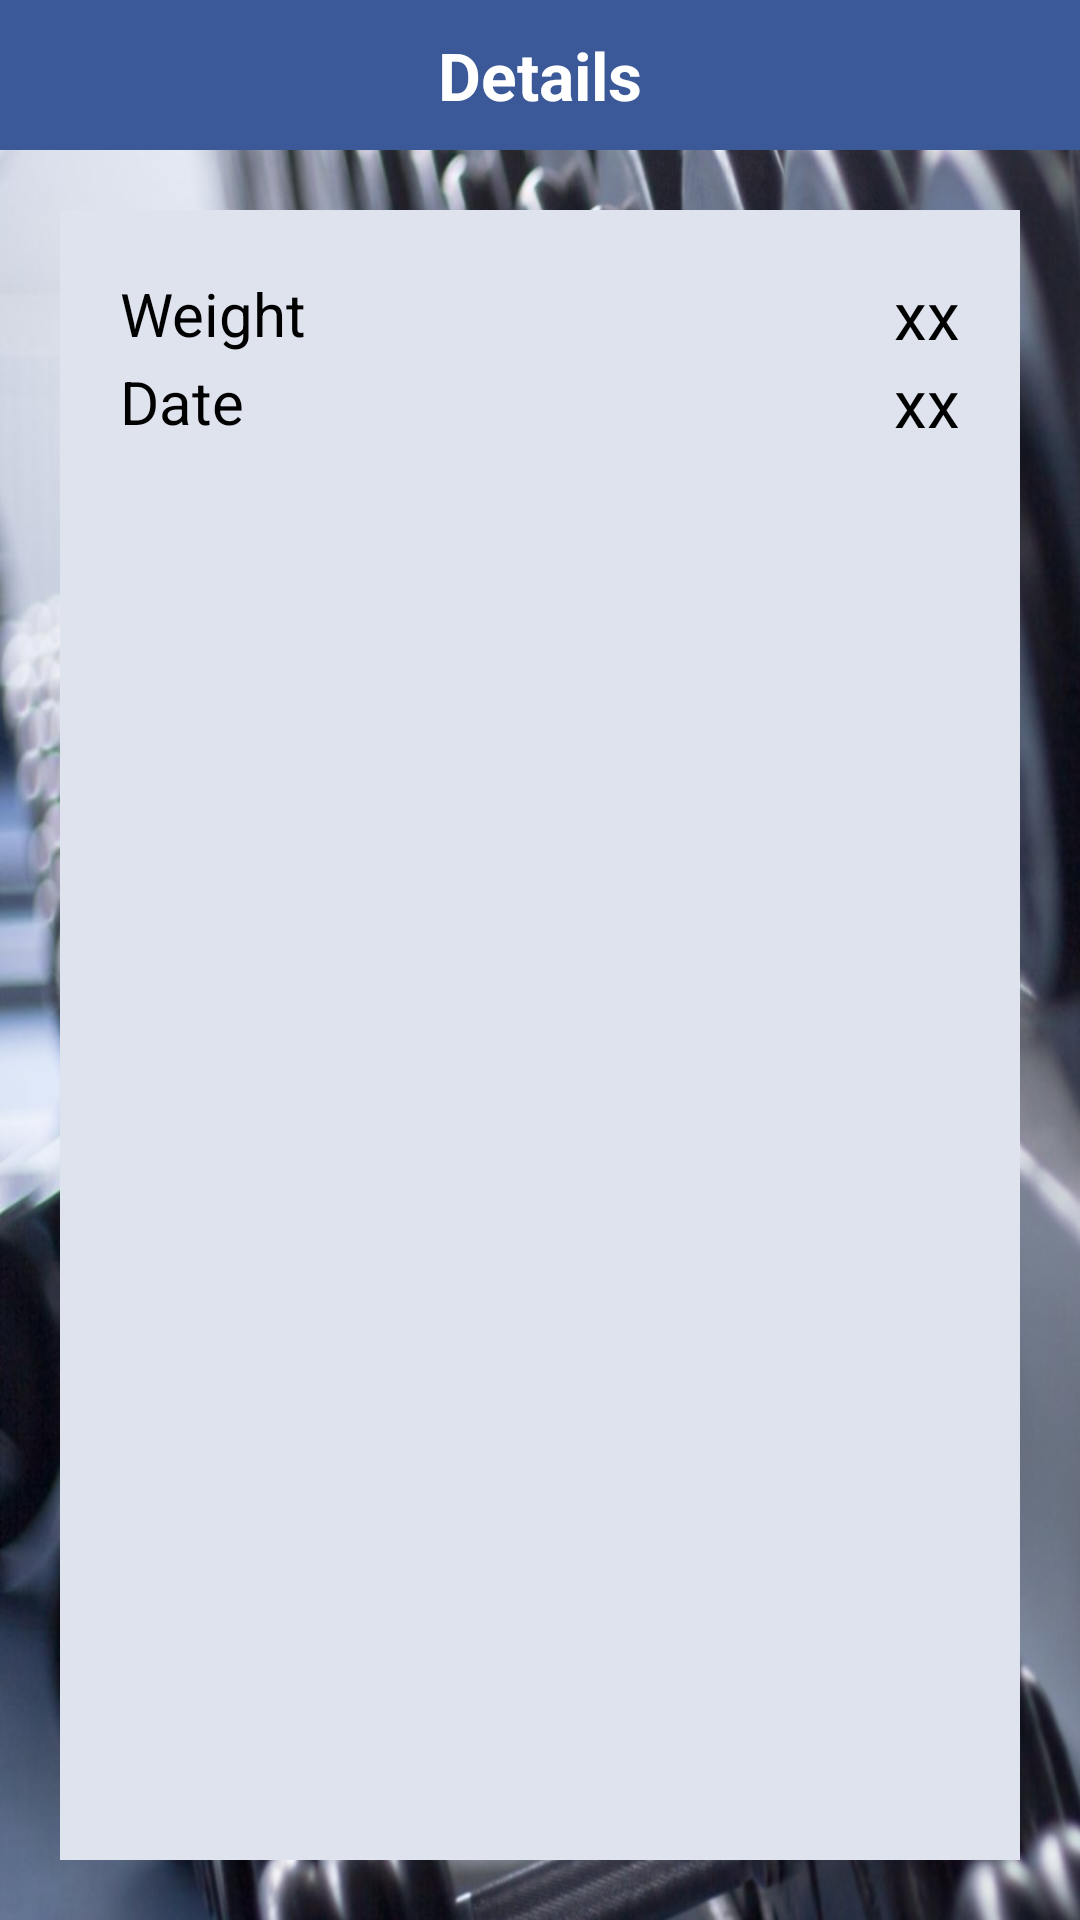

The Android layout XML behind this screen, and the referenced resources:
<!-- AndroidManifest.xml: application theme AppTheme -->
<!-- res/layout/activity_details.xml -->
<?xml version="1.0" encoding="utf-8"?>

<LinearLayout xmlns:android="http://schemas.android.com/apk/res/android"
    android:layout_width="match_parent"
    android:layout_height="match_parent"
    android:background="@drawable/background"
    android:orientation="vertical">

    <RelativeLayout
        android:layout_width="match_parent"
        android:layout_height="50dp"
        android:background="@color/blue_dark">


        <TextView
            android:id="@+id/textView3"
            android:layout_width="wrap_content"
            android:layout_height="wrap_content"
            android:layout_centerHorizontal="true"
            android:layout_centerVertical="true"
            android:gravity="center_horizontal"
            android:text="Details"
            android:textColor="@color/white"
            android:textSize="22dp"
            android:textStyle="bold" />

    </RelativeLayout>

    <LinearLayout
        android:id="@+id/rel_login"
        android:layout_width="match_parent"
        android:layout_height="match_parent"
        android:layout_centerInParent="true"
        android:layout_margin="20dp"
        android:background="@color/blue_light"
        android:layoutMode="opticalBounds"
        android:orientation="vertical"
        android:padding="20dp">

        <LinearLayout
            android:layout_width="match_parent"
            android:layout_height="wrap_content"
            android:gravity="center_vertical"
            android:orientation="horizontal">

            <TextView
                android:layout_width="match_parent"
                android:layout_height="wrap_content"
                android:layout_weight="2"
                android:text="Weight"
                android:textColor="@color/gray"
                android:textSize="20dp" />


            <TextView
                android:id="@+id/details_weight"
                android:layout_width="match_parent"
                android:layout_height="wrap_content"
                android:layout_weight="1"
                android:gravity="end|right"
                android:text="xx"
                android:textColor="@color/gray"
                android:textSize="22sp" />


        </LinearLayout>


        <LinearLayout
            android:layout_width="match_parent"
            android:layout_height="wrap_content"
            android:gravity="center_vertical"
            android:orientation="horizontal">

            <TextView
                android:layout_width="match_parent"
                android:layout_height="wrap_content"
                android:layout_weight="2"
                android:text="Date"
                android:textColor="@color/gray"
                android:textSize="20dp" />


            <TextView
                android:id="@+id/details_date"
                android:layout_width="match_parent"
                android:layout_height="wrap_content"
                android:layout_weight="1"
                android:gravity="end|right"
                android:text="xx"
                android:textColor="@color/gray"
                android:textSize="22sp" />


        </LinearLayout>


        <ImageView
            android:id="@+id/update_photo"
            android:layout_width="match_parent"
            android:layout_height="match_parent"
            android:layout_centerVertical="true"
            android:layout_margin="10dp"
            android:scaleType="fitXY"
            android:src="@drawable/profile" />


    </LinearLayout>


</LinearLayout>
<!-- resources referenced by this layout -->
<resources>
  <color name="blue_dark">#3B5998</color>
  <color name="blue_light">#DFE3EE</color>
  <color name="gray">#000000</color>
  <color name="white">#FFFFFF</color>
  <!-- drawable background: jpg bitmap (drawable, 242213 bytes) -->
  <style name="AppTheme" parent="android:Theme.NoTitleBar">
  
          
          <item name="android:windowDisablePreview">true</item>
          <item name="android:windowNoTitle">true</item>
          
      </style>
</resources>
